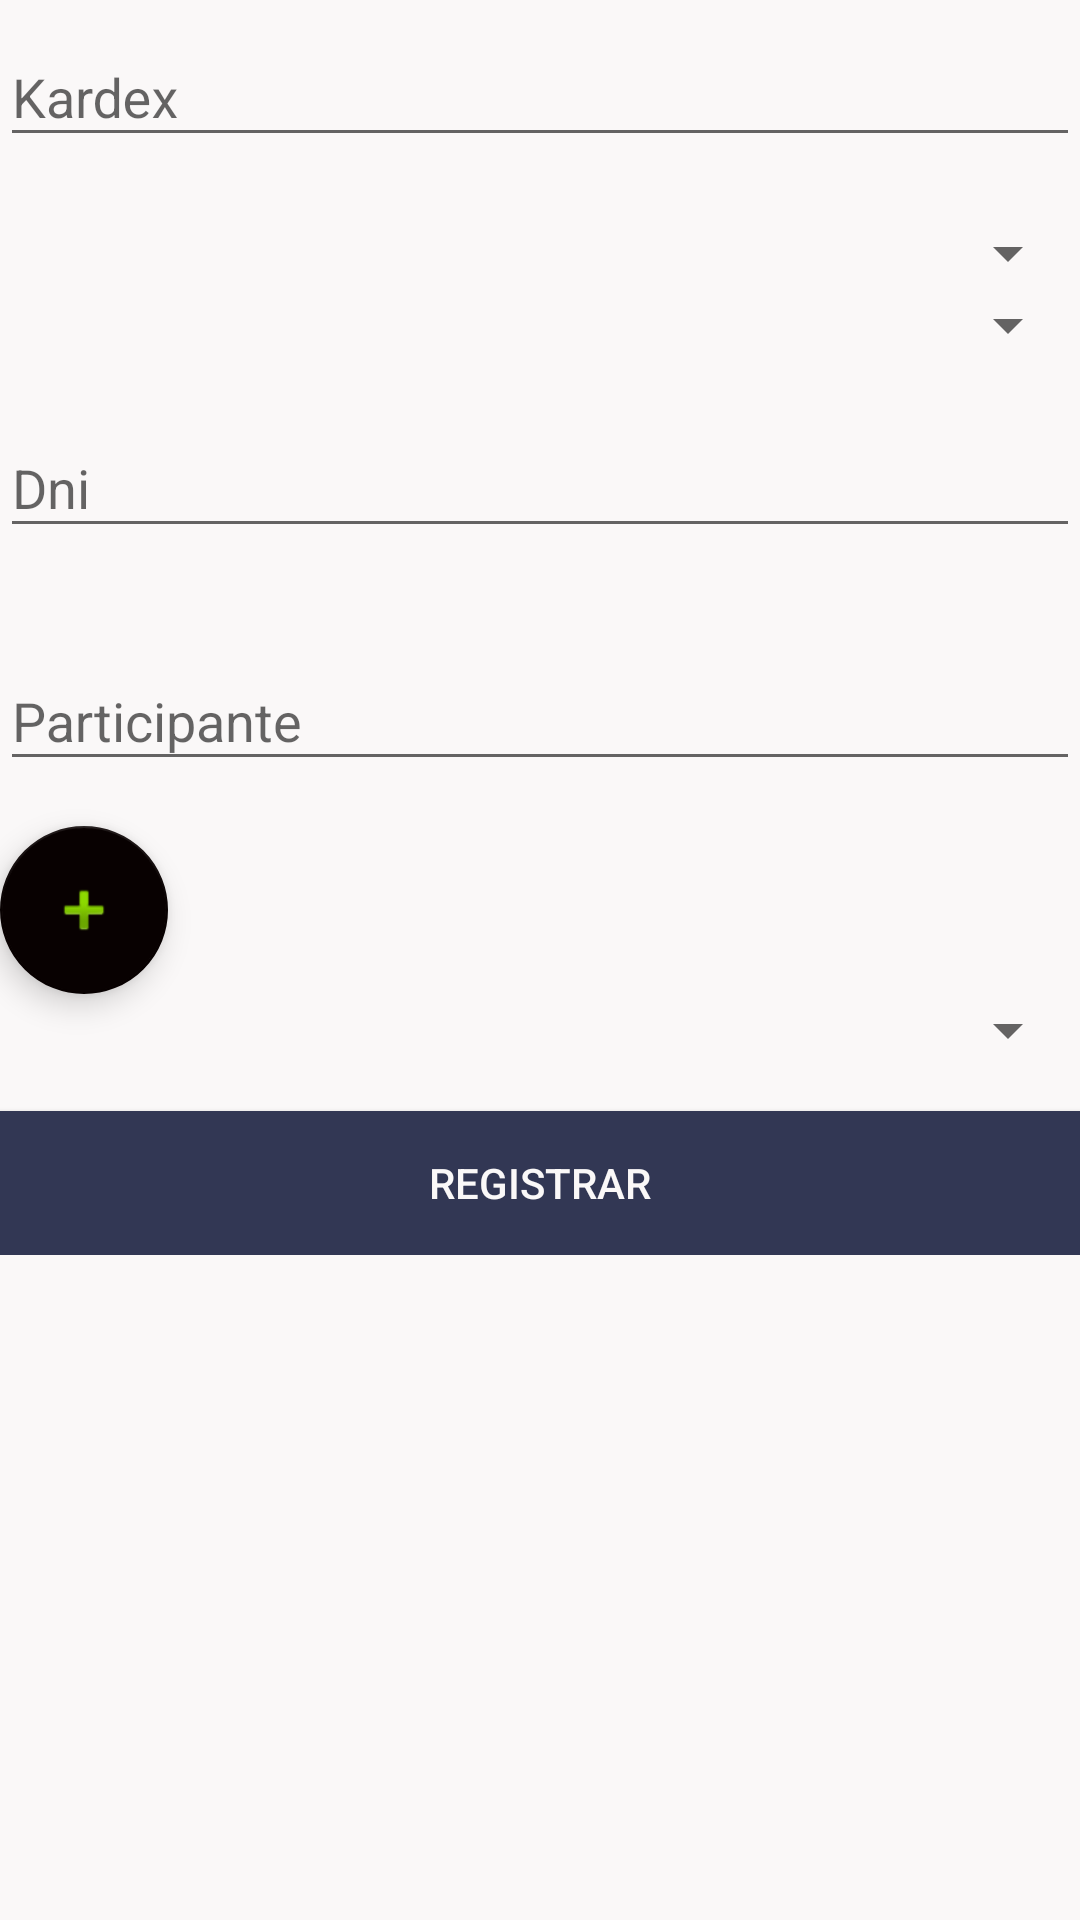

Produce the Android XML layout that renders to this screen, including the resource entries it uses.
<!-- AndroidManifest.xml: application theme AppTheme -->
<!-- res/layout/activity_kardex.xml -->
<?xml version="1.0" encoding="utf-8"?>
<androidx.core.widget.NestedScrollView
    xmlns:android="http://schemas.android.com/apk/res/android"
    xmlns:app="http://schemas.android.com/apk/res-auto"
    android:id="@+id/nestedScrollView_expedientes"
    android:layout_width="match_parent"
    android:layout_height="match_parent"
    android:background="@color/colorBackground">

    <LinearLayout
        android:layout_width="match_parent"
        android:layout_height="match_parent"
        android:orientation="vertical">


    <com.google.android.material.textfield.TextInputLayout
        android:id="@+id/lay_Kardex"
        android:layout_width="match_parent"
        android:layout_height="wrap_content"
        android:layout_marginBottom="10dp">


        <EditText
            android:id="@+id/et_Kardex"
            android:layout_width="match_parent"
            android:layout_height="wrap_content"
            android:hint="@string/hint_kardex"
            android:inputType="text"
            android:maxLines="1"
            android:textColor="@android:color/widget_edittext_dark"
             />

    </com.google.android.material.textfield.TextInputLayout>




    <Spinner
        android:id="@+id/sp_servicios"
        android:layout_width="match_parent"
        android:layout_height="wrap_content"
        android:layout_marginTop="10dp"
        />

    <Spinner
        android:id="@+id/sp_abogados"
        android:layout_width="match_parent"
        android:layout_height="wrap_content"
        android:layout_marginBottom="10dp"
         />


    <com.google.android.material.textfield.TextInputLayout
        android:id="@+id/lay_Dni"
        android:layout_width="match_parent"
        android:layout_height="wrap_content"
        app:counterMaxLength="8"
        app:errorEnabled="true"
        android:layout_marginTop="0dp"
        >


        <EditText
            android:id="@+id/et_Dni"
            android:layout_width="match_parent"
            android:layout_height="wrap_content"
            android:hint="@string/hint_Dni"
            android:layout_marginBottom="5dp"
            android:inputType="text"
            android:maxLines="1"
            android:textColor="@android:color/widget_edittext_dark"
             />

    </com.google.android.material.textfield.TextInputLayout>





    <com.google.android.material.textfield.TextInputLayout
        android:id="@+id/lay_Participante"
        android:layout_width="match_parent"
        android:layout_height="wrap_content"
        android:layout_marginTop="0dp">


        <EditText
            android:id="@+id/et_Participante"
            android:layout_width="match_parent"
            android:layout_height="wrap_content"
            android:hint="@string/hint_Participante"
            android:layout_marginBottom="5dp"
            android:inputType="text"
            android:maxLines="1"
            android:textColor="@android:color/widget_edittext_dark"
             />

    </com.google.android.material.textfield.TextInputLayout>


        <com.google.android.material.floatingactionbutton.FloatingActionButton
            android:id="@+id/fab"
            android:layout_width="wrap_content"
            android:layout_height="wrap_content"
            android:layout_alignParentBottom="true"
            android:layout_alignParentEnd="true"
            android:layout_gravity="left"
            android:layout_marginTop="10dp"
            android:layout_marginEnd="67dp"
            app:srcCompat="@android:drawable/ic_input_add">

        </com.google.android.material.floatingactionbutton.FloatingActionButton>

        <EditText
            android:id="@+id/et_dni2"
            android:layout_width="match_parent"
            android:layout_height="wrap_content"
            android:hint="@string/hint_Dni"
            android:inputType="text"
            android:visibility="gone"
            android:maxLines="1"
            android:textColor="@android:color/widget_edittext_dark"
           />




        <EditText
            android:id="@+id/et_particpante2"
            android:layout_width="match_parent"
            android:layout_height="wrap_content"
            android:hint="@string/hint_Participante"
            android:visibility="gone"
            android:inputType="text"
            android:maxLines="1"
            android:textColor="@android:color/widget_edittext_dark"
             />


    <Spinner
        android:id="@+id/sp_estado"
        android:layout_width="match_parent"
        android:layout_height="wrap_content"
        android:layout_marginBottom="5dp"
        />



    <androidx.appcompat.widget.AppCompatButton
        android:id="@+id/btnregistrarkardex"
        android:layout_width="match_parent"
        android:layout_height="wrap_content"
        android:layout_marginTop="10dp"
        android:background="#323754"
        android:textColor="@color/colorBackground"
        android:text="@string/text_register">

    </androidx.appcompat.widget.AppCompatButton>


</LinearLayout>

</androidx.core.widget.NestedScrollView>
<!-- resources referenced by this layout -->
<resources>
  <color name="colorBackground">#FAF8F8</color>
  <string name="hint_Dni">Dni</string>
  <string name="hint_Participante">Participante</string>
  <string name="hint_kardex">Kardex</string>
  <string name="text_register">Registrar</string>
  <style name="AppTheme" parent="Theme.AppCompat.Light.DarkActionBar">
          
          <item name="colorPrimary">#323754</item>
          <item name="colorPrimaryDark">#323754</item>
          <item name="colorAccent">@color/colorAccent</item>
      </style>
  <color name="colorAccent">#080101</color>
</resources>
